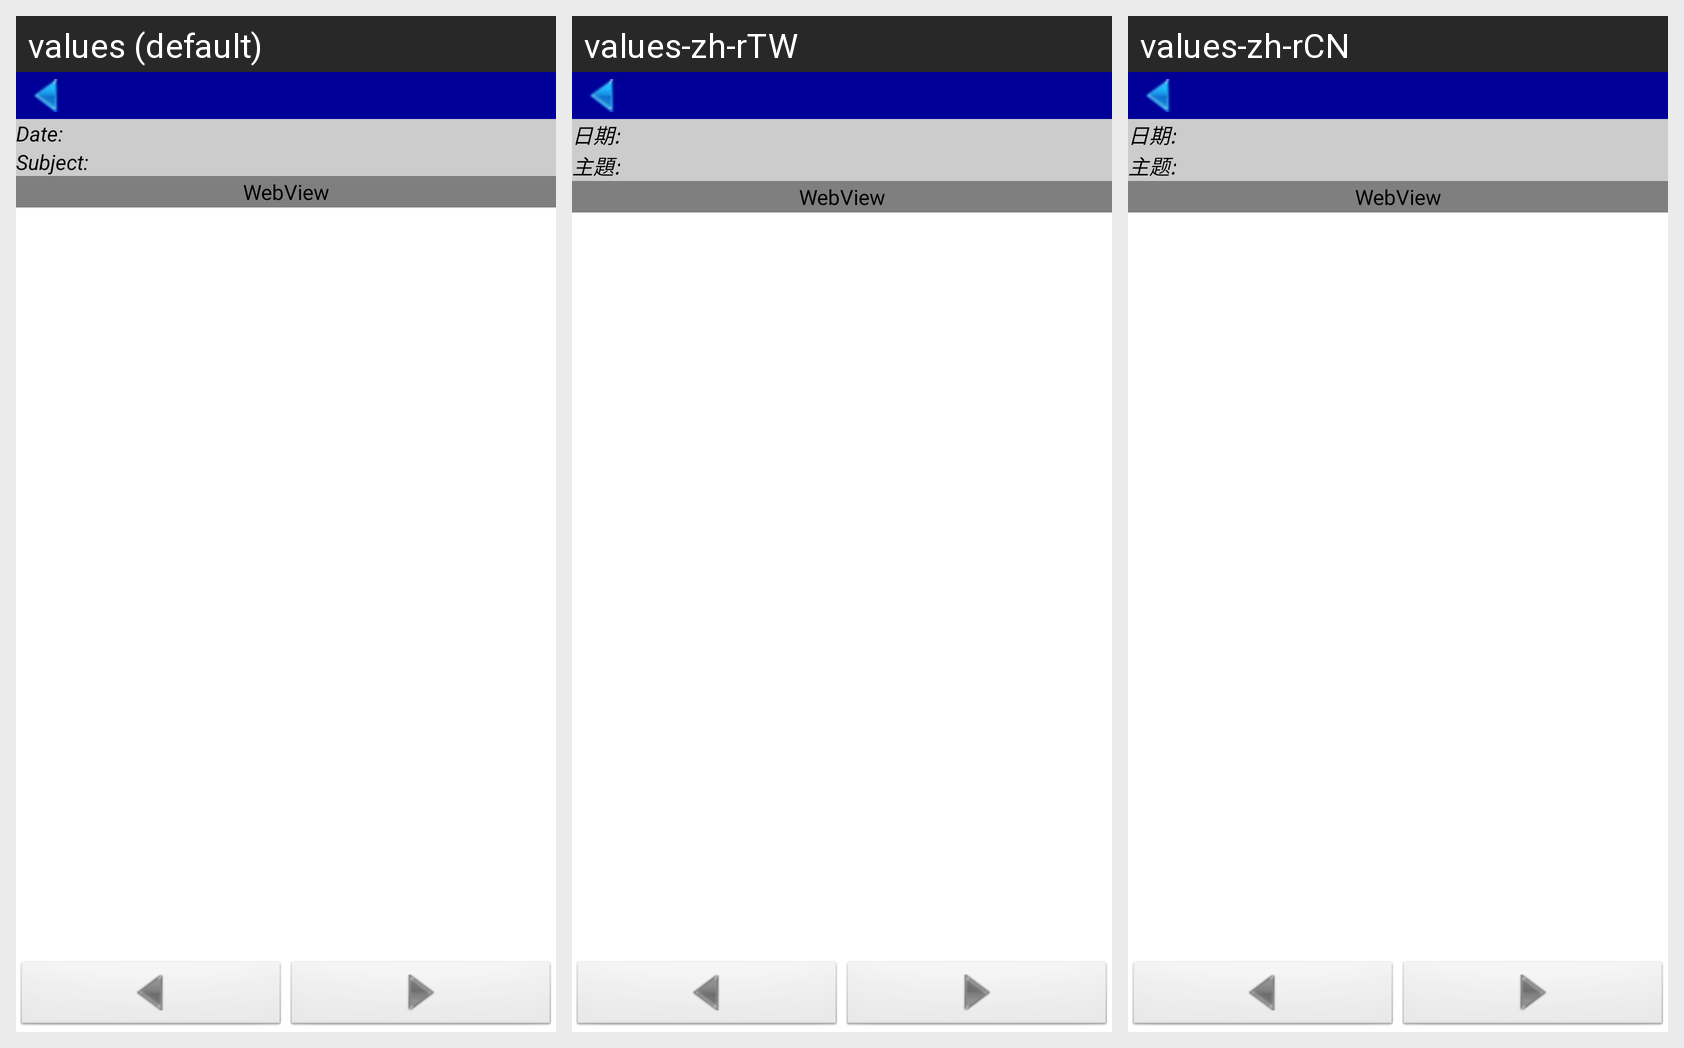

For this localized Android screen grid, give each drawn string resource with its value in every locale shown.
Android screen res/layout/message.xml rendered under 3 locales, left to right: values (default), values-zh-rTW, values-zh-rCN. Device: Nexus 5 (rendered at 1080×1920; each locale shown at half size, 540×960, under a caption strip naming it); theme android:Theme.Light.NoTitleBar.
Other locales in the repository, not shown: values-es, values-ru, values-tr.
Strings drawn on this screen, with the default value and each locale's value (text and hints the layout hard-codes, and strings that could not be matched under every locale, appear in the picture but are not listed):

datecolon
  values: Date:
  values-zh-rTW: 日期:
  values-zh-rCN: 日期:

subjectcolon
  values: Subject:
  values-zh-rTW: 主題:
  values-zh-rCN: 主题:
